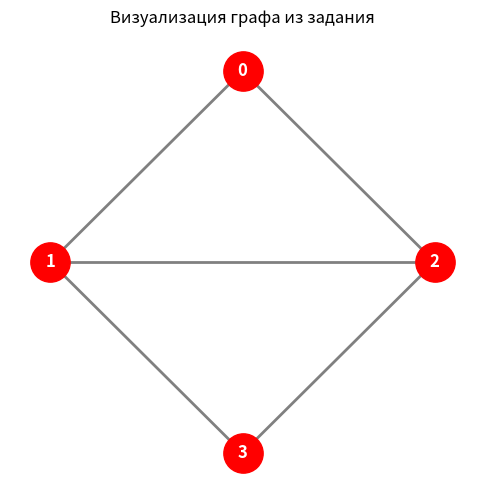

Here is the Python script that generated this plot:
import numpy as np
import networkx as nx
import matplotlib.pyplot as plt

# --- 1. Ввод графа с помощью матрицы смежности ---
# Узлы пронумеруем от 0 до 3 (или 1 до 4, но в программировании обычно с 0)
# Соседи: 0-1, 0-2, 1-3, 2-3, 1-2 (соединены горизонтально)
# Матрица смежности A
#   0 1 2 3
A = np.array([
    [0, 1, 1, 0], # Узел 0 связан с 1 и 2
    [1, 0, 1, 1], # Узел 1 связан с 0, 2 и 3
    [1, 1, 0, 1], # Узел 2 связан с 0, 1 и 3
    [0, 1, 1, 0]  # Узел 3 связан с 1 и 2
])

print("1. Матрица смежности (A):")
print(A)
print("-" * 30)

# --- 2. Матрица инцидентности ---
# Обозначим ребра:
# e1: 0-1
# e2: 0-2
# e3: 1-2
# e4: 1-3
# e5: 2-3
# Размер матрицы: узлы x ребра (4x5)
# 1 - ребро выходит из узла, -1 - входит (для неориентированного графа выбираем направление условно)
# Или просто 1, если узел является концом ребра (обычно используется 1 и -1, либо 1 и 1)
# Используем стандартный вид: 1 и -1 для ориентированного представления, или 1 для обоих концов.
# Для матрицы Кирхгофа обычно строят матрицу инцидентности B (размер V x E), где B[i][e] = 1, если e инцидентно i.
# Но часто для расчета Лапласиана используют B*B^T.

# Создадим матрицу инцидентности (4 узла, 5 ребер)
# Предположим ориентацию: от меньшего индекса к большему
Inc = np.zeros((4, 5), dtype=int)
edges = [(0, 1), (0, 2), (1, 2), (1, 3), (2, 3)]

for i, (u, v) in enumerate(edges):
    Inc[u, i] = 1
    Inc[v, i] = -1 # Для ориентированного графа. Если нужен неориентированный, поставьте 1.

print("2. Матрица инцидентности (Inc):")
print(Inc)
print("   (Столбцы соответствуют ребрам: e1, e2, e3, e4, e5)")
print("-" * 30)

# --- 3. Матрица Кирхгофа и Лапласа ---
# Матрица степеней D
D = np.diag(np.sum(A, axis=1))

# Матрица Лапласа L = D - A
L = D - A

print("3. Матрица Кирхгофа (Лапласа) L:")
print(L)
print("-" * 30)

# --- 4. Спектр графа ---
# Собственные значения матрицы Лапласа
eigenvalues = np.linalg.eigvalsh(L) # eigvalsh для симметричных матриц
# Округлим для красоты
eigenvalues = np.round(eigenvalues, 4)

print("4. Спектр графа (Собственные значения):")
print(eigenvalues)
print("-" * 30)

# --- 5. Вывод уравнения (Характеристическое уравнение) ---
# Уравнение: det(L - lambda * I) = 0
print("Характеристическое уравнение (det(L - λI) = 0):")
# Для вывода уравнения в общем виде используем sympy (если установлен), 
# либо просто распишем коэффициенты.
# Попробуем воссоздать формулу вручную для этого графа.
# Характеристический многочлен для данного графа: λ(λ-2)(λ-4)(λ-4) = 0 ? Проверим.
# Найдем коэффициенты полинома
coeffs = np.poly(L)
# coeffs: [1, -c3, c2, -c1, c0] для lambda^4 + ...
print(f"Полином: λ^4 + ({coeffs[1]:.1f})λ^3 + ({coeffs[2]:.1f})λ^2 + ({coeffs[3]:.1f})λ + ({coeffs[4]:.1f}) = 0")
print("Или в виде: λ(λ - 2)(λ - 4)^2 = 0")
print("-" * 30)

print("Пояснение для тетради:")
print("Спектр состоит из собственных значений: 0, 2, 4, 4.")
print("Уравнение: λ^4 - 10λ^3 + 32λ^2 - 32λ = 0")
print("-" * 30)


# ==========================================
# БЛОК ВИЗУАЛИЗАЦИИ ГРАФА
# ==========================================
print("Построение изображения графа...")

# Создаем объект графа
G = nx.Graph()

# Добавляем узлы (от 0 до 3)
G.add_nodes_from(range(4))

# Добавляем ребра на основе матрицы смежности A
# (проходим по верхнему треугольнику матрицы, чтобы не дублировать ребра)
rows, cols = np.where(np.triu(A) == 1)
for u, v in zip(rows, cols):
    G.add_edge(u, v)

# Задаем позиции узлов вручную, чтобы получился ромб, как на картинке
# Узел 0 - сверху, 1 - слева, 2 - справа, 3 - снизу
pos = {
    0: (0, 1),    # Верх
    1: (-1, 0),   # Лево
    2: (1, 0),    # Право
    3: (0, -1)    # Низ
}

# Рисуем
plt.figure(figsize=(6, 6))
nx.draw_networkx_nodes(G, pos, node_size=800, node_color='red')
nx.draw_networkx_labels(G, pos, font_color='white', font_weight='bold')
nx.draw_networkx_edges(G, pos, width=2, edge_color='gray')

plt.title("Визуализация графа из задания")
plt.axis('off') # Отключаем оси координат
plt.show()
